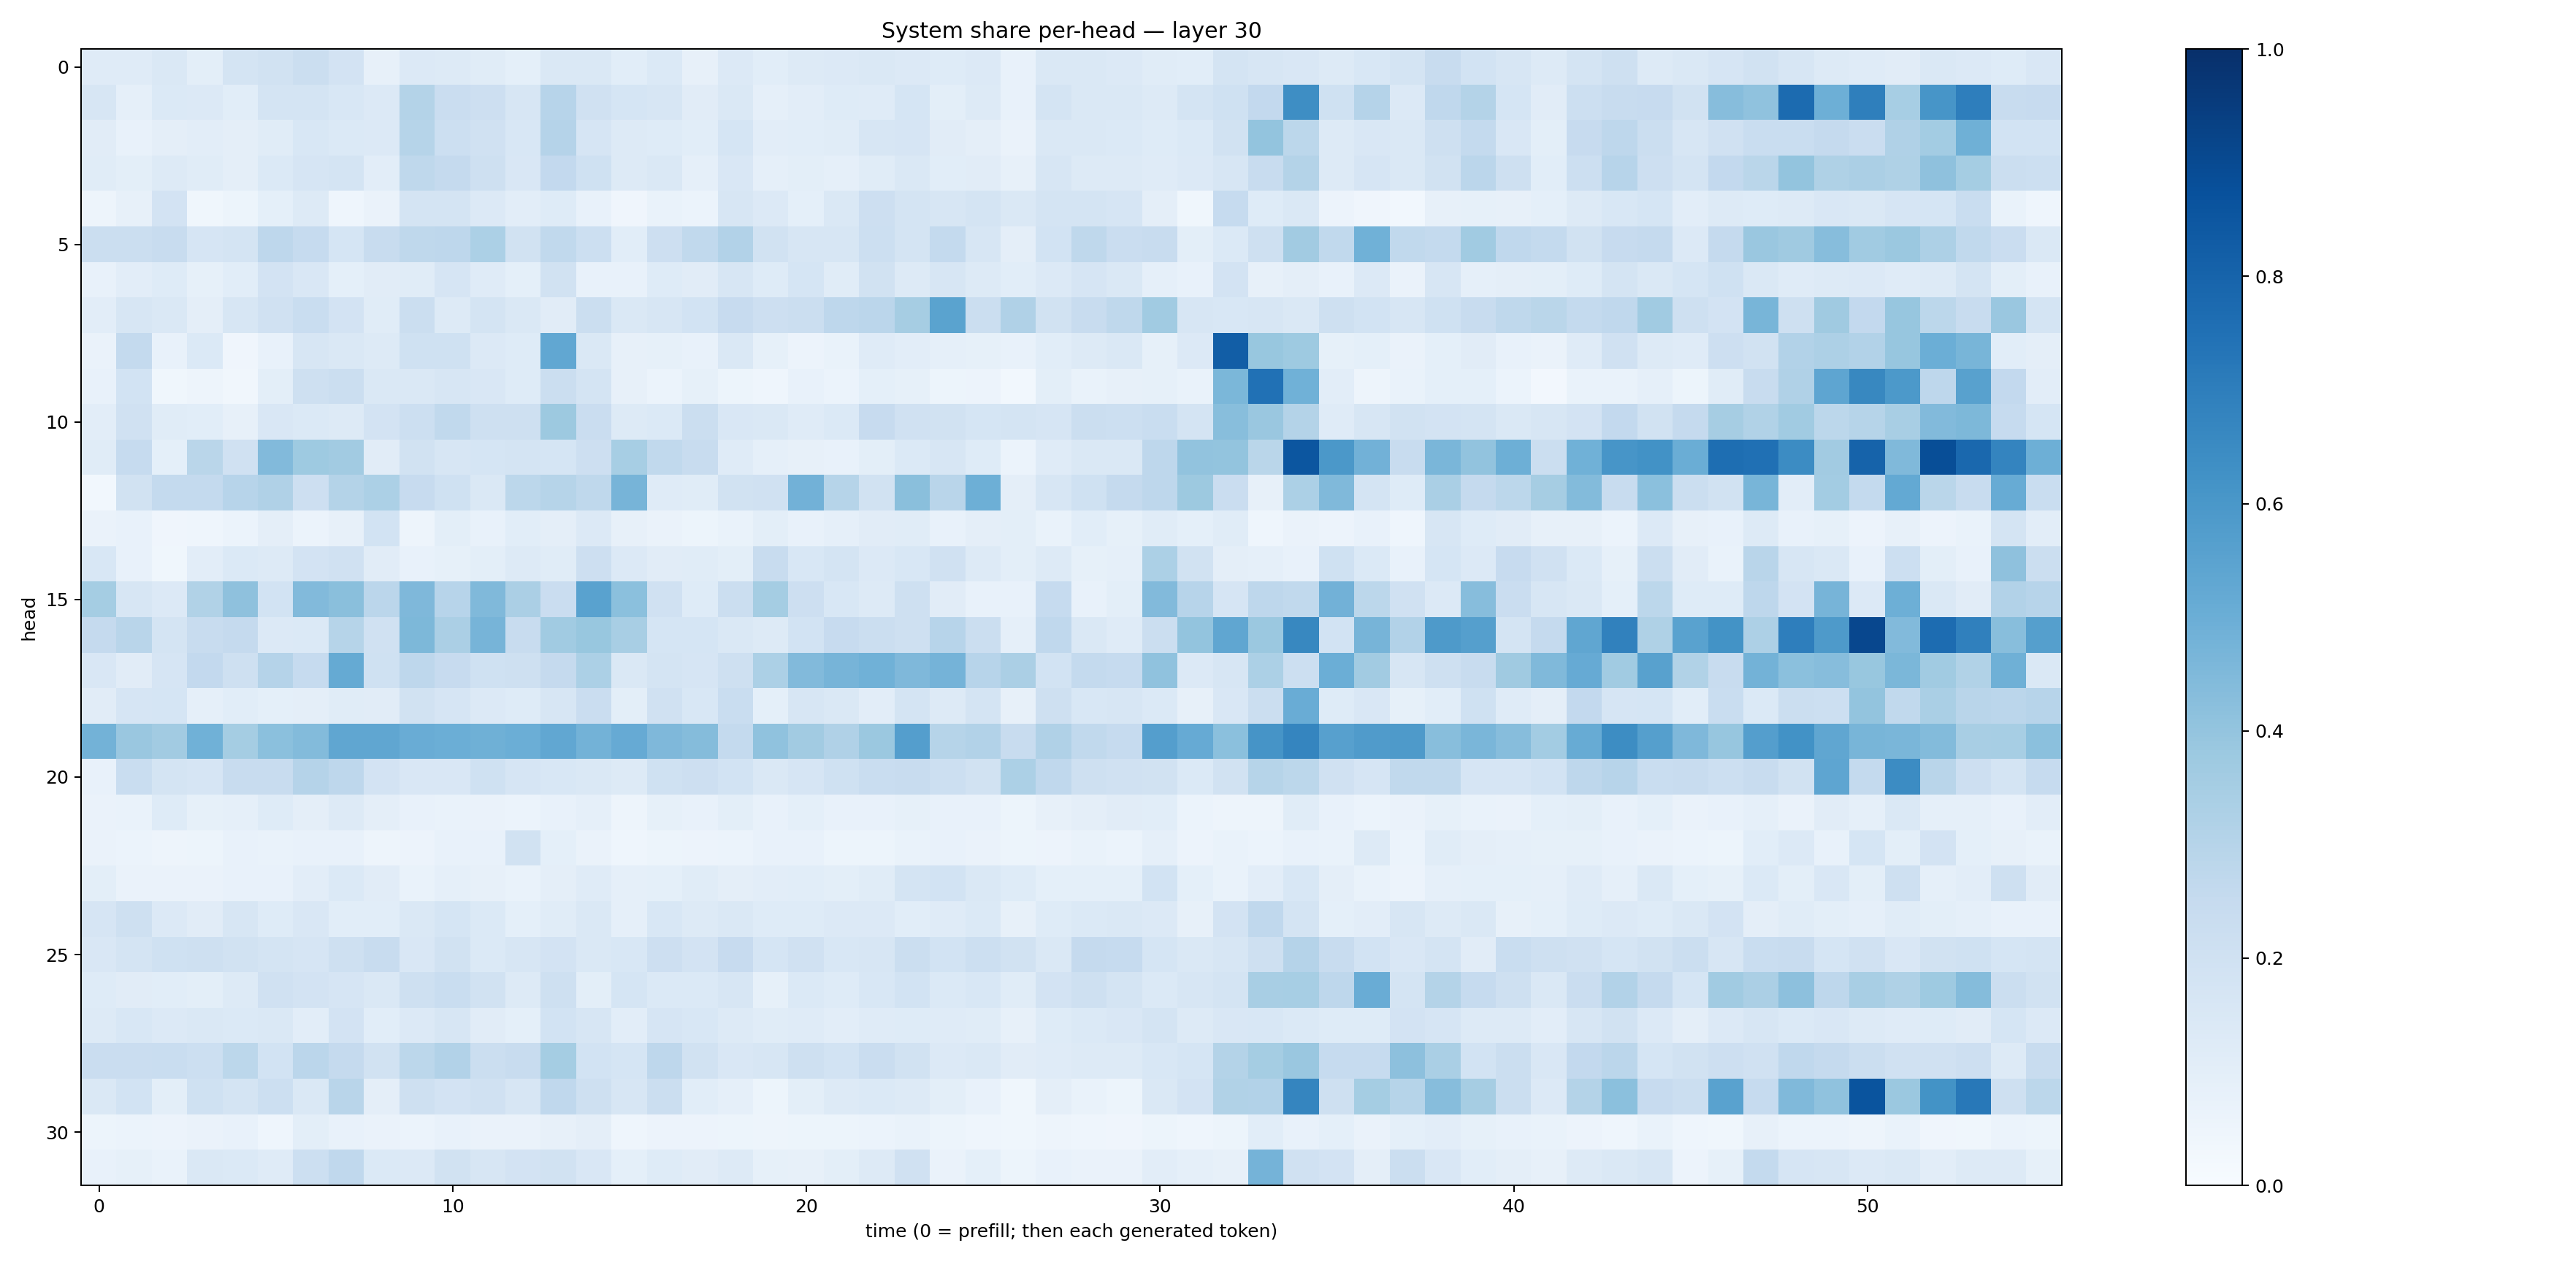

Data behind this chart, as committed beside it:
0.120075405, 0.117190935, 0.14627597, 0.10034768, 0.17819886, 0.19021548, 0.22147134, 0.18068847, 0.079577655, 0.13301547, 0.12581326, 0.114018336, 0.09078488, 0.14592032, 0.14587496, 0.10636088, 0.13795726, 0.08149694, 0.13434193, 0.1067109, 0.12668215, 0.13523035, 0.14451681, 0.13630995
0.1574, 0.08834, 0.1383, 0.1364, 0.1076, 0.1748, 0.1786, 0.1527, 0.1358, 0.3062, 0.23, 0.2137, 0.1619, 0.2945, 0.1969, 0.1701, 0.1603, 0.1128, 0.1414, 0.08727, 0.1025, 0.1227, 0.1198, 0.1716
0.112, 0.07119, 0.09622, 0.1032, 0.09583, 0.1142, 0.1548, 0.1391, 0.1359, 0.2973, 0.2166, 0.1957, 0.1525, 0.3043, 0.1641, 0.1274, 0.1238, 0.1061, 0.1709, 0.102, 0.1088, 0.1135, 0.1596, 0.1656
0.1166, 0.0997, 0.1313, 0.1166, 0.09703, 0.1371, 0.1678, 0.1749, 0.102, 0.2707, 0.2535, 0.2038, 0.1484, 0.26, 0.201, 0.128, 0.1456, 0.08788, 0.1496, 0.08911, 0.09872, 0.08817, 0.1145, 0.1428
0.04933, 0.081, 0.1826, 0.03705, 0.05259, 0.09198, 0.131, 0.04648, 0.06504, 0.1728, 0.1753, 0.1347, 0.1053, 0.1234, 0.07268, 0.04272, 0.06936, 0.06104, 0.164, 0.1339, 0.09255, 0.1417, 0.2142, 0.1747
0.2189, 0.2253, 0.2359, 0.1673, 0.1729, 0.2746, 0.2492, 0.1704, 0.2391, 0.2728, 0.2749, 0.3305, 0.1949, 0.2652, 0.2149, 0.1091, 0.2114, 0.2629, 0.3089, 0.1893, 0.1582, 0.1598, 0.2166, 0.1797
0.07668, 0.1043, 0.1242, 0.08338, 0.1068, 0.1817, 0.1513, 0.08994, 0.1112, 0.117, 0.1654, 0.1199, 0.0913, 0.1917, 0.07605, 0.07572, 0.1236, 0.1109, 0.1634, 0.124, 0.168, 0.1156, 0.1927, 0.1296
0.1045, 0.1591, 0.1448, 0.09628, 0.1588, 0.1983, 0.2326, 0.183, 0.1147, 0.2211, 0.1313, 0.1743, 0.1424, 0.1096, 0.226, 0.1456, 0.1571, 0.1861, 0.2427, 0.2129, 0.2256, 0.2761, 0.2843, 0.3494
0.06275, 0.2551, 0.07406, 0.1397, 0.04102, 0.07231, 0.1571, 0.1468, 0.1265, 0.2007, 0.2022, 0.136, 0.1237, 0.5295, 0.1448, 0.07957, 0.08333, 0.07415, 0.1423, 0.08489, 0.05778, 0.06955, 0.12, 0.104
0.07304, 0.1874, 0.03683, 0.04897, 0.03439, 0.09878, 0.2058, 0.2214, 0.1467, 0.1482, 0.1636, 0.1487, 0.1212, 0.2199, 0.1763, 0.08023, 0.05947, 0.0829, 0.05315, 0.04498, 0.07454, 0.05875, 0.09009, 0.0846
0.1044, 0.1991, 0.1151, 0.1091, 0.08108, 0.1508, 0.1387, 0.1285, 0.1803, 0.2174, 0.2651, 0.2064, 0.2091, 0.377, 0.2291, 0.1287, 0.1385, 0.2223, 0.1523, 0.1472, 0.1183, 0.1381, 0.2432, 0.1954
0.116, 0.249, 0.09038, 0.2875, 0.1985, 0.4428, 0.3729, 0.3609, 0.1108, 0.1932, 0.1584, 0.17, 0.1737, 0.1688, 0.2142, 0.3471, 0.2647, 0.237, 0.1201, 0.08727, 0.07919, 0.07423, 0.09867, 0.1402
0.02893, 0.1912, 0.2561, 0.2575, 0.2969, 0.3195, 0.2118, 0.3049, 0.3296, 0.2452, 0.2018, 0.1484, 0.2793, 0.298, 0.2718, 0.4697, 0.1175, 0.1134, 0.193, 0.1979, 0.4815, 0.3004, 0.1913, 0.4222
0.06386, 0.07621, 0.04267, 0.04512, 0.06047, 0.09553, 0.06177, 0.08084, 0.1849, 0.04947, 0.09827, 0.07168, 0.1084, 0.09477, 0.1341, 0.07841, 0.0631, 0.05442, 0.06813, 0.09872, 0.07607, 0.08643, 0.1111, 0.1148
0.1542, 0.07466, 0.03646, 0.1052, 0.1401, 0.1284, 0.1834, 0.1966, 0.1126, 0.07775, 0.08416, 0.09882, 0.1277, 0.1134, 0.214, 0.1345, 0.1102, 0.1165, 0.09808, 0.2405, 0.1537, 0.1768, 0.1345, 0.1553
0.3518, 0.1577, 0.1365, 0.3143, 0.4126, 0.1844, 0.4443, 0.423, 0.2832, 0.4498, 0.2938, 0.4473, 0.3336, 0.2303, 0.5531, 0.4204, 0.199, 0.1213, 0.2209, 0.3529, 0.2122, 0.1557, 0.1315, 0.2094
0.2508, 0.2897, 0.1765, 0.2399, 0.251, 0.1332, 0.1397, 0.2978, 0.1962, 0.4561, 0.335, 0.4708, 0.2388, 0.3639, 0.3901, 0.3408, 0.1681, 0.1698, 0.1447, 0.1288, 0.1836, 0.2424, 0.221, 0.2035
0.1505, 0.1121, 0.1646, 0.2582, 0.2081, 0.3018, 0.2486, 0.5193, 0.1997, 0.2749, 0.2459, 0.2026, 0.2074, 0.2514, 0.33, 0.1424, 0.1775, 0.1677, 0.2072, 0.3284, 0.4453, 0.4702, 0.4856, 0.4515
0.1126, 0.165, 0.1694, 0.08833, 0.1081, 0.09012, 0.09652, 0.1147, 0.1127, 0.1902, 0.1649, 0.1331, 0.1229, 0.1567, 0.227, 0.0994, 0.1982, 0.1539, 0.2321, 0.09331, 0.1594, 0.1425, 0.1053, 0.1726
0.4771, 0.384, 0.3602, 0.4864, 0.3526, 0.4193, 0.4382, 0.5335, 0.5314, 0.5076, 0.4991, 0.4898, 0.498, 0.5292, 0.4804, 0.5126, 0.4522, 0.4363, 0.2577, 0.4076, 0.3603, 0.319, 0.3798, 0.5667
0.07704, 0.2318, 0.174, 0.1674, 0.2394, 0.242, 0.3009, 0.2765, 0.1825, 0.1501, 0.1516, 0.203, 0.1673, 0.1561, 0.1475, 0.1267, 0.2005, 0.2131, 0.1864, 0.1418, 0.1652, 0.2002, 0.2339, 0.2406
0.06534, 0.06915, 0.1222, 0.08403, 0.08755, 0.1222, 0.09693, 0.1268, 0.09613, 0.07513, 0.06723, 0.06481, 0.0595, 0.07163, 0.08952, 0.05012, 0.08204, 0.07763, 0.1, 0.07626, 0.09185, 0.07485, 0.07753, 0.08458
0.06294, 0.06089, 0.05074, 0.05395, 0.0741, 0.06953, 0.07275, 0.07085, 0.05047, 0.05734, 0.07287, 0.0744, 0.19, 0.09143, 0.06624, 0.04647, 0.05402, 0.05748, 0.05932, 0.0763, 0.07377, 0.0521, 0.0515, 0.06766
0.09858, 0.06481, 0.06435, 0.06439, 0.07376, 0.07532, 0.1041, 0.138, 0.1114, 0.06925, 0.08796, 0.07823, 0.06787, 0.09464, 0.1195, 0.0885, 0.09181, 0.1156, 0.0971, 0.1021, 0.106, 0.09957, 0.1154, 0.177
0.1677, 0.2095, 0.1339, 0.11, 0.1622, 0.1233, 0.1513, 0.1072, 0.1079, 0.147, 0.1683, 0.1399, 0.09157, 0.1149, 0.1441, 0.08938, 0.1529, 0.1276, 0.1446, 0.1227, 0.1248, 0.1361, 0.1344, 0.1081
0.1505, 0.1778, 0.2027, 0.2045, 0.1926, 0.1748, 0.1643, 0.2101, 0.241, 0.1512, 0.1948, 0.1379, 0.1589, 0.1824, 0.1418, 0.1528, 0.2126, 0.1828, 0.2424, 0.1705, 0.1985, 0.1533, 0.1574, 0.2245
0.124, 0.112, 0.1089, 0.1015, 0.1287, 0.1961, 0.1834, 0.1661, 0.1432, 0.2067, 0.2335, 0.1918, 0.1273, 0.2082, 0.1, 0.1716, 0.1381, 0.1389, 0.1615, 0.08267, 0.1373, 0.1246, 0.154, 0.1854
0.128, 0.1562, 0.1336, 0.1412, 0.1371, 0.147, 0.1043, 0.1831, 0.1069, 0.136, 0.1597, 0.1125, 0.09131, 0.1837, 0.1612, 0.1047, 0.1652, 0.1529, 0.1322, 0.1139, 0.1175, 0.1041, 0.1183, 0.1234
0.227, 0.2299, 0.2324, 0.2154, 0.2796, 0.1871, 0.284, 0.2516, 0.1916, 0.2805, 0.3097, 0.2257, 0.2345, 0.3517, 0.1837, 0.1708, 0.2752, 0.1906, 0.1518, 0.1615, 0.21, 0.1852, 0.2275, 0.1889
0.1435, 0.1871, 0.1012, 0.2005, 0.1738, 0.2172, 0.1477, 0.2917, 0.09467, 0.207, 0.1803, 0.199, 0.1633, 0.2675, 0.208, 0.1628, 0.2248, 0.1072, 0.08729, 0.05175, 0.1001, 0.1295, 0.1373, 0.1268
0.0539, 0.06149, 0.05512, 0.06375, 0.07223, 0.04673, 0.1015, 0.07292, 0.06317, 0.06175, 0.07466, 0.06554, 0.0641, 0.0789, 0.09561, 0.04319, 0.05823, 0.05633, 0.05338, 0.0476, 0.05333, 0.05249, 0.05866, 0.06815
0.07661, 0.08572, 0.06816, 0.1412, 0.1383, 0.1182, 0.2172, 0.2685, 0.1394, 0.1363, 0.1938, 0.1598, 0.1831, 0.1882, 0.1521, 0.09175, 0.123, 0.1094, 0.1265, 0.08316, 0.08072, 0.1004, 0.1323, 0.1956
